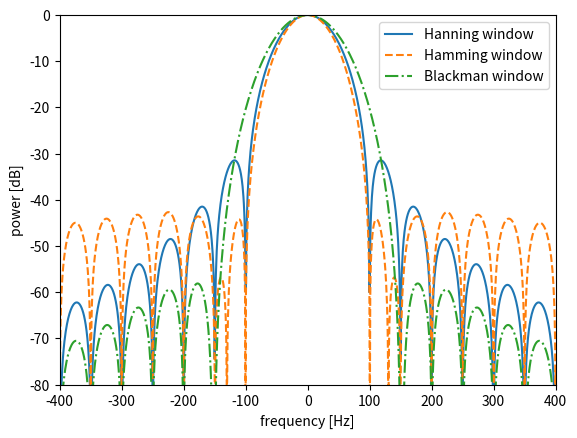

The matplotlib source for this figure:
import numpy as np
import matplotlib.pyplot as plt


# function
def MyHanning(N):
    n = np.arange(1, N + 1)
    win = (1 - np.cos(2 * np.pi * n / (N + 1))) / 2
    return win


def MyHamming(N):
    n = np.arange(0, N)
    win = 0.54 - 0.46 * np.cos(2 * np.pi * n / (N - 1))
    return win


def MyBlackman(N):
    n = np.arange(0, N)
    win = (
        0.42
        - 0.5 * np.cos(2 * np.pi * n / (N - 1))
        + 0.08 * np.cos(4 * np.pi * n / (N - 1))
    )
    return win


# declare
fs = 44100
N = np.round(fs * 0.02)
fft_size = 65536
win_han = MyHanning(int(N))
win_ham = MyHamming(int(N))
win_bla = MyBlackman(int(N))


# calc
W_han = 20 * np.log10(np.abs(np.fft.fft(win_han, fft_size)))
W_han = np.fft.fftshift(W_han) - np.max(W_han)

W_ham = 20 * np.log10(np.abs(np.fft.fft(win_ham, fft_size)))
W_ham = np.fft.fftshift(W_ham) - np.max(W_ham)

W_bla = 20 * np.log10(np.abs(np.fft.fft(win_bla, fft_size)))
W_bla = np.fft.fftshift(W_bla) - np.max(W_bla)

# output
w = np.arange(0, fft_size) / fft_size * fs - fs / 2
plt.plot(w, W_han, linestyle="solid", label="Hanning window")
plt.plot(w, W_ham, linestyle="dashed", label="Hamming window")
plt.plot(w, W_bla, linestyle="dashdot", label="Blackman window")
plt.xlim(-400, 400)
plt.ylim(-80, 0)
plt.xlabel("frequency [Hz]")
plt.ylabel("power [dB]")
plt.legend()
plt.show()
